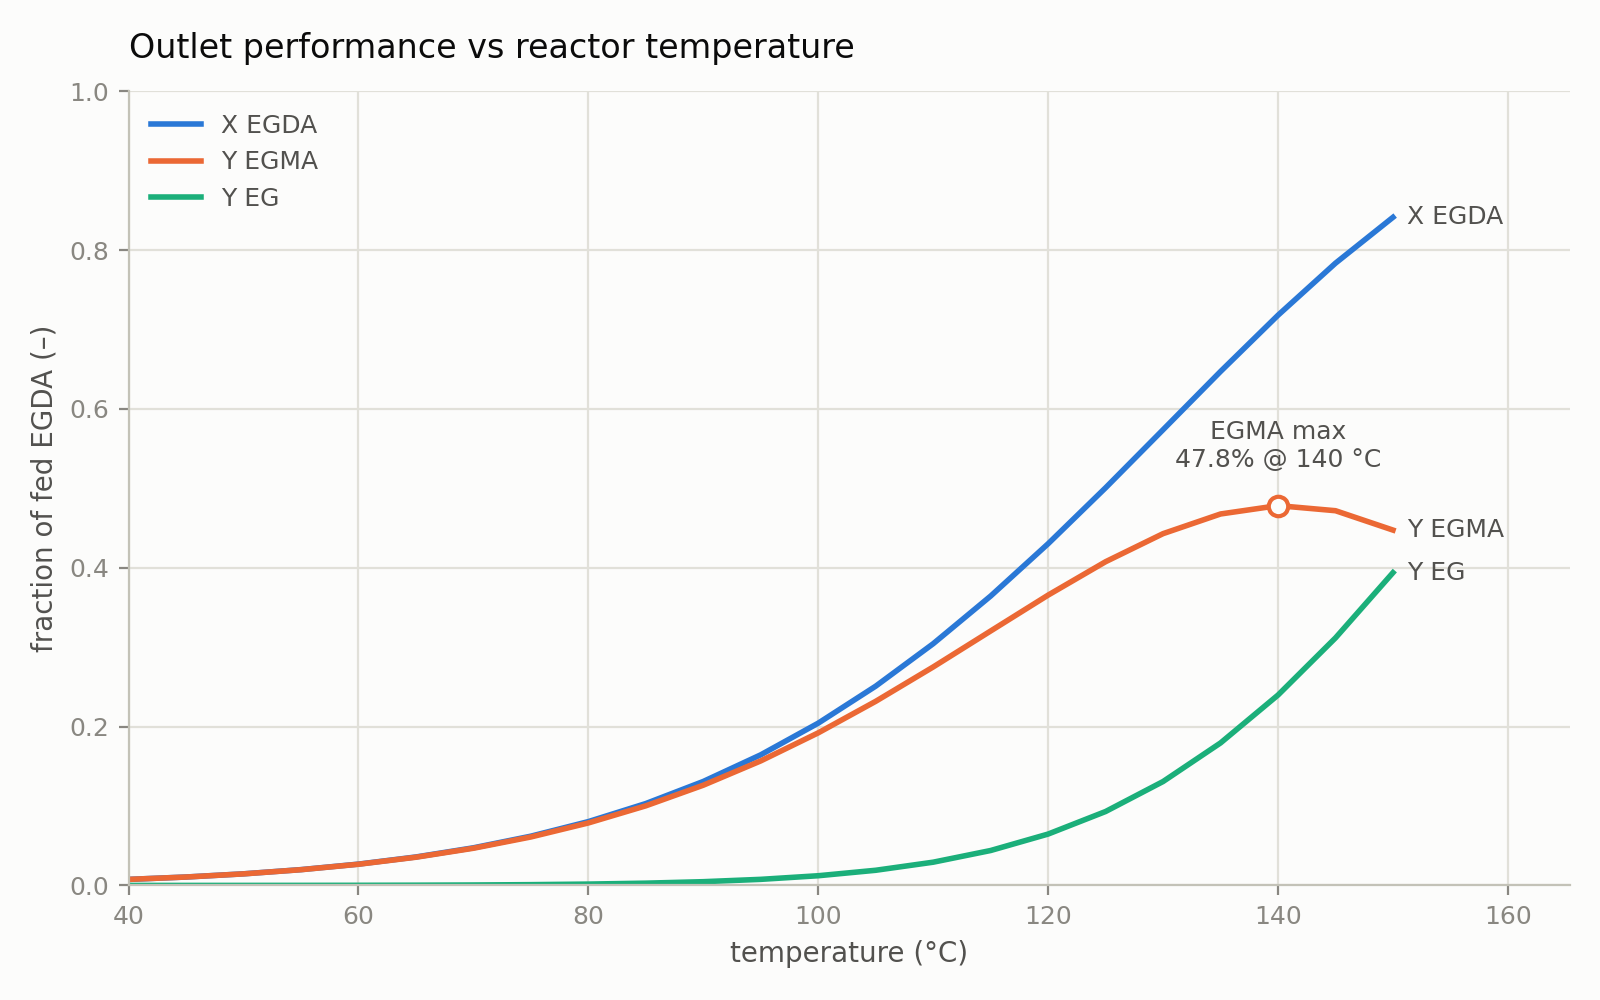

Source data for this figure (header and first rows):
T_C, X_EGDA, Y_EGMA, Y_EG
4.00000000e+01, 7.63161191e-03, 7.61805055e-03, 1.35613603e-05
4.50000000e+01, 1.06203065e-02, 1.05936840e-02, 2.66224604e-05
5.00000000e+01, 1.46207997e-02, 1.45696456e-02, 5.11540542e-05
5.50000000e+01, 1.99185088e-02, 1.98222265e-02, 9.62822955e-05
6.00000000e+01, 2.68599100e-02, 2.66822649e-02, 1.77645112e-04
6.50000000e+01, 3.58587331e-02, 3.55372460e-02, 3.21487069e-04
7.00000000e+01, 4.73998101e-02, 4.68288638e-02, 5.70946313e-04
7.50000000e+01, 6.20388400e-02, 6.10433902e-02, 9.95449785e-04
8.00000000e+01, 8.03957635e-02, 7.86914232e-02, 1.70434029e-03
8.50000000e+01, 1.03138869e-01, 1.00272889e-01, 2.86597976e-03
9.00000000e+01, 1.30956302e-01, 1.26222833e-01, 4.73346874e-03
9.50000000e+01, 1.64511563e-01, 1.56833987e-01, 7.67757600e-03
1.00000000e+02, 2.04380166e-01, 1.92153989e-01, 1.22261772e-02
1.05000000e+02, 2.50966405e-01, 2.31859313e-01, 1.91070923e-02
1.10000000e+02, 3.04402492e-01, 2.75115127e-01, 2.92873646e-02
1.15000000e+02, 3.64437735e-01, 3.20441053e-01, 4.39966818e-02
1.20000000e+02, 4.30332580e-01, 3.65616190e-01, 6.47163901e-02
1.25000000e+02, 5.00780522e-01, 4.07670405e-01, 9.31101172e-02
1.30000000e+02, 5.73887555e-01, 4.43016831e-01, 1.30870724e-01
1.35000000e+02, 6.47240390e-01, 4.67774430e-01, 1.79465960e-01
1.40000000e+02, 7.18086257e-01, 4.78299291e-01, 2.39786966e-01
1.45000000e+02, 7.83625239e-01, 4.71883318e-01, 3.11741921e-01
1.50000000e+02, 8.41381366e-01, 4.47494838e-01, 3.93886528e-01
